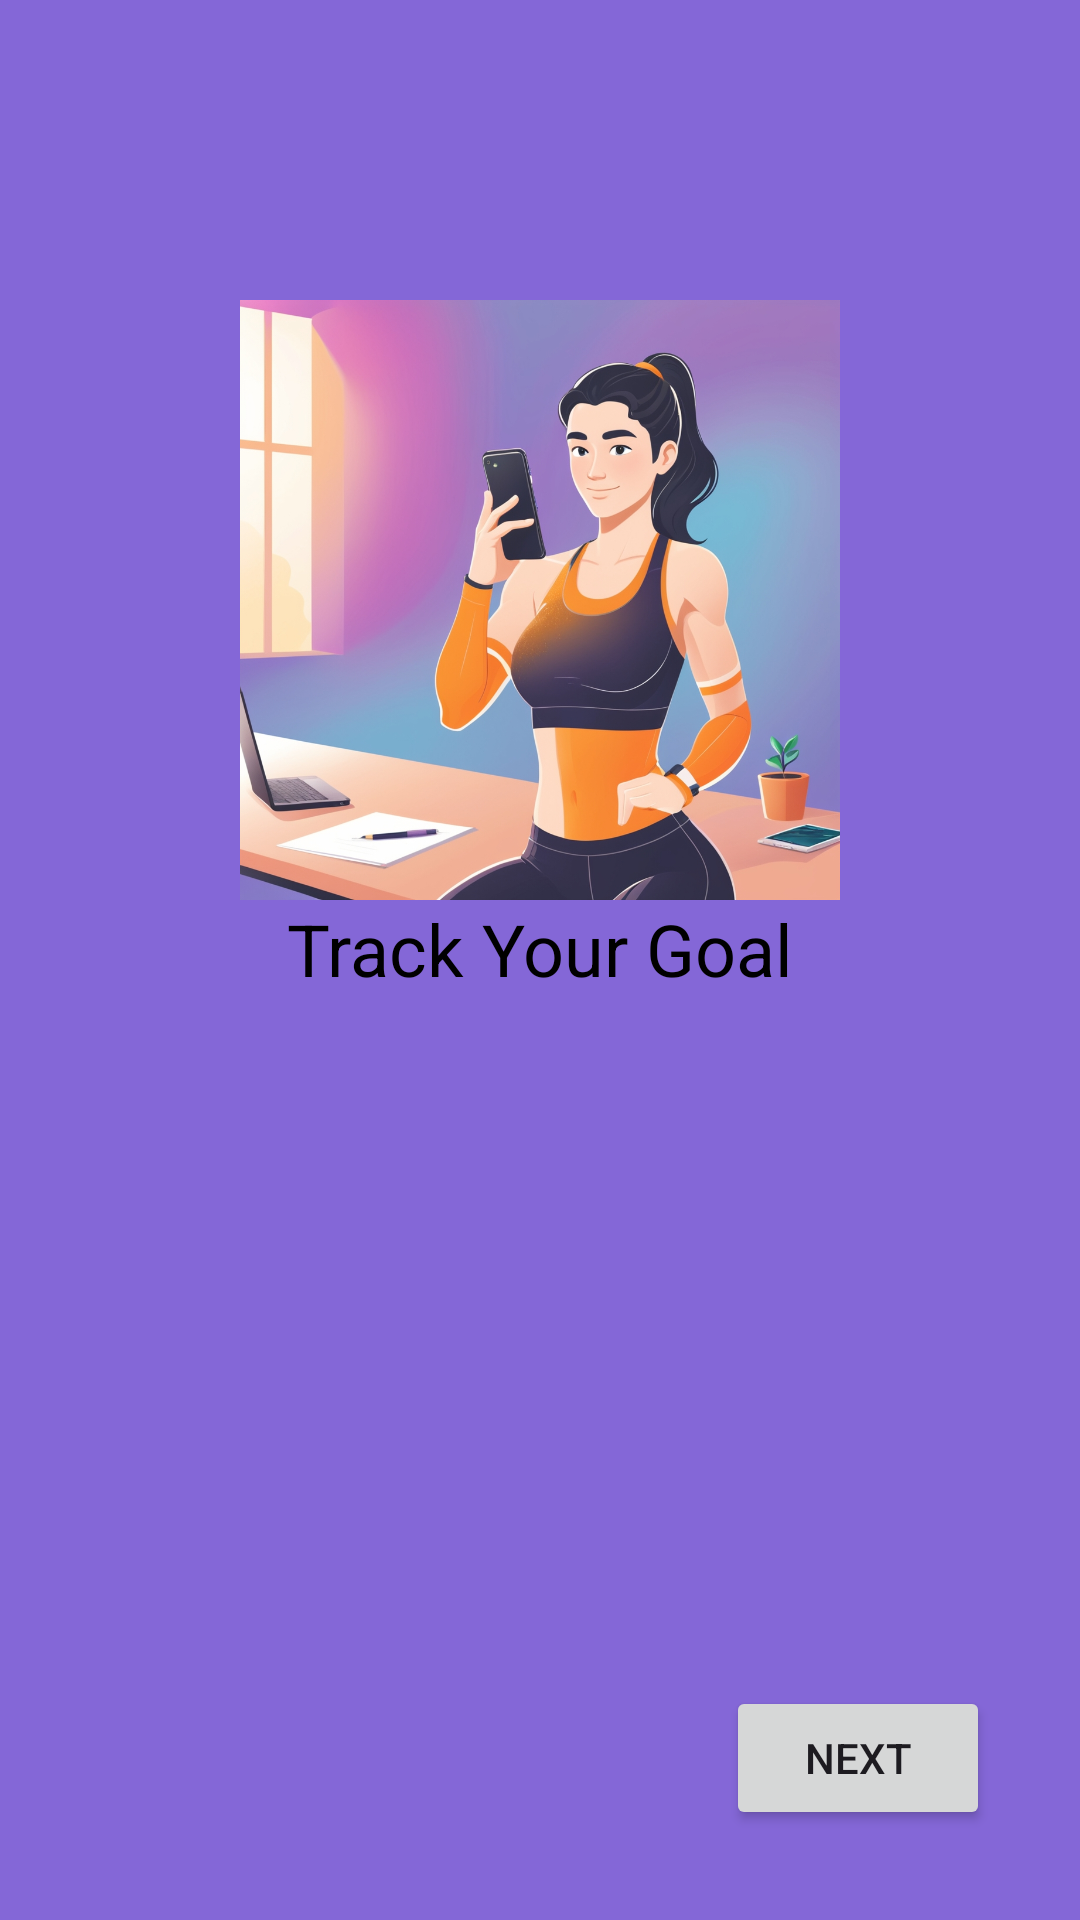

This screen was rendered from an Android layout file. Write that file and the resources it references.
<!-- AndroidManifest.xml: application theme Theme.PulsePlay -->
<!-- res/layout/activity_welcome_screen2.xml -->
<?xml version="1.0" encoding="utf-8"?>
<RelativeLayout xmlns:android="http://schemas.android.com/apk/res/android"
    android:layout_width="match_parent"
    android:layout_height="match_parent"
    android:background="@color/lightpurple">

    <ImageView
        android:id="@+id/WS1image"
        android:layout_width="200dp"
        android:layout_height="200dp"
        android:src="@drawable/pulsephone"
        android:layout_centerHorizontal="true"
        android:layout_marginTop="100dp" />

    <TextView
        android:id="@+id/WS1text"
        android:layout_width="wrap_content"
        android:layout_height="wrap_content"
        android:text="Track Your Goal"
        android:textSize="24sp"
        android:textColor="@color/black"
        android:layout_below="@id/WS1image"
        android:layout_centerHorizontal="true"/>

    <Button
        android:id="@+id/button_next"
        android:layout_width="wrap_content"
        android:layout_height="wrap_content"
        android:text="Next"
        android:layout_marginBottom="30dp"
        android:layout_marginEnd="30dp"
        android:layout_alignParentEnd="true"
        android:layout_alignParentBottom="true" />
</RelativeLayout>
<!-- resources referenced by this layout -->
<resources>
  <color name="black">#FF000000</color>
  <color name="lightpurple">#8467D7</color>
  <!-- drawable pulsephone: jpg bitmap (drawable, 417844 bytes) -->
  <style name="Theme.PulsePlay" parent="Base.Theme.PulsePlay" />
  <style name="Base.Theme.PulsePlay" parent="Theme.Material3.DayNight.NoActionBar">
          
          
      </style>
</resources>
